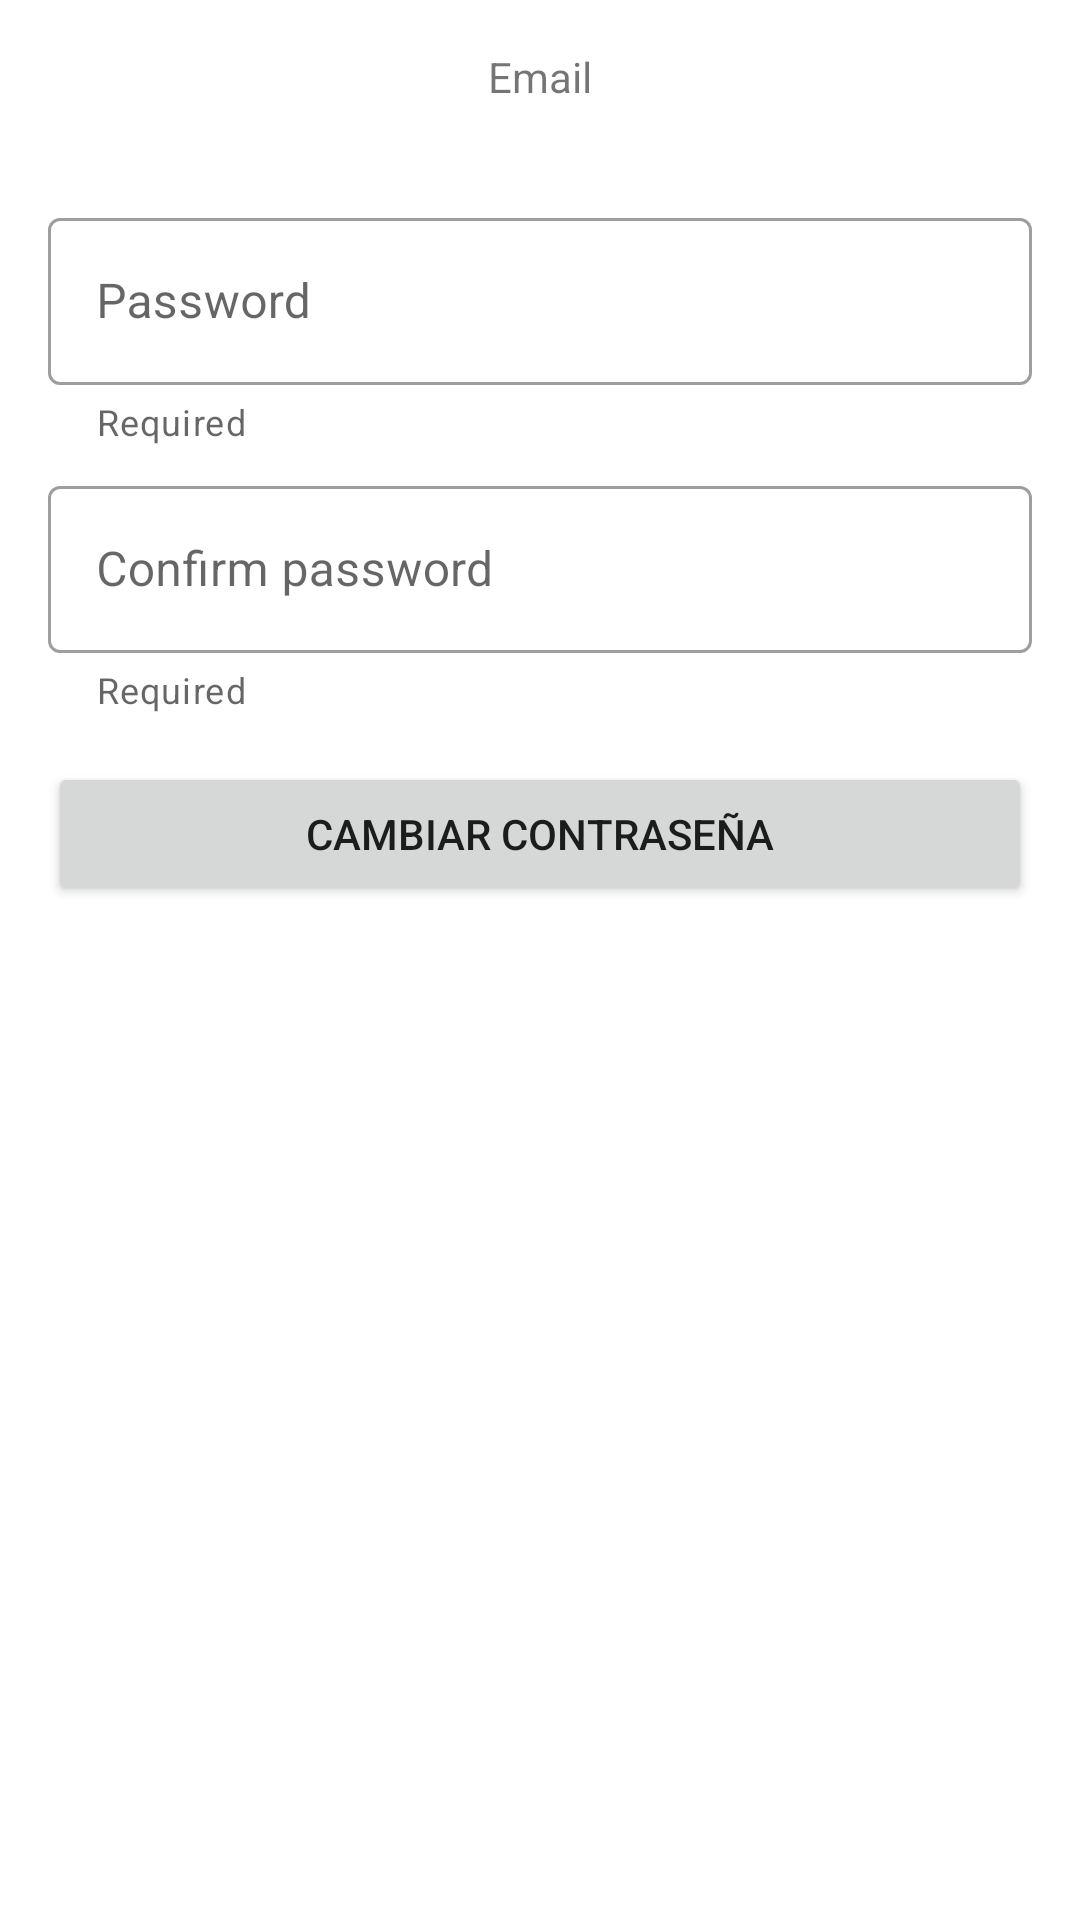

Reconstruct the res/layout file that produces this screen, plus the resources it refers to.
<!-- AndroidManifest.xml: application theme Theme.Mosca -->
<!-- res/layout/activity_update_password.xml -->
<?xml version="1.0" encoding="utf-8"?>
<ScrollView xmlns:android="http://schemas.android.com/apk/res/android"
    xmlns:app="http://schemas.android.com/apk/res-auto"
    xmlns:tools="http://schemas.android.com/tools"
    android:layout_width="match_parent"
    android:layout_height="match_parent"
    tools:context=".activity.UpdatePasswordActivity">

    <LinearLayout
        android:layout_width="match_parent"
        android:layout_height="wrap_content"
        android:paddingHorizontal="@dimen/common_padding_default"
        android:paddingBottom="@dimen/common_padding_default"
        android:orientation="vertical"
        android:gravity="center_horizontal">

        <TextView
            android:layout_width="wrap_content"
            android:layout_height="wrap_content"
            android:layout_marginTop="@dimen/common_padding_default"
            android:text="@string/hint_email"/>

        <TextView
            android:id="@+id/tvEmail"
            android:layout_width="wrap_content"
            android:layout_height="wrap_content"
            android:textSize="18sp"
            android:textColor="@color/black"
            android:textStyle="italic"
            android:autoLink="email"
            android:textColorLink="@color/black"
            android:linksClickable="false"
            tools:text="cursosandroidant@gmail.com"/>

        <com.google.android.material.textfield.TextInputLayout
            android:id="@+id/tilPassword"
            android:layout_width="match_parent"
            android:layout_height="wrap_content"
            android:layout_marginTop="@dimen/common_padding_min"
            android:hint="@string/hint_password"
            app:helperText="@string/help_require"
            app:startIconDrawable="@drawable/ic_lock"
            style="@style/Widget.MaterialComponents.TextInputLayout.OutlinedBox">
            
            <com.google.android.material.textfield.TextInputEditText
                android:id="@+id/etPassword"
                android:layout_width="match_parent"
                android:layout_height="wrap_content"
                android:inputType="textPassword"
                android:maxLength="@integer/password_max_length"/>
        </com.google.android.material.textfield.TextInputLayout>

        <com.google.android.material.textfield.TextInputLayout
            android:id="@+id/tilConfirmPassword"
            android:layout_width="match_parent"
            android:layout_height="wrap_content"
            android:layout_marginTop="@dimen/common_padding_min"
            android:hint="@string/hint_confirm_password"
            app:helperText="@string/help_require"
            app:startIconDrawable="@drawable/ic_lock"
            style="@style/Widget.MaterialComponents.TextInputLayout.OutlinedBox">
            
            <com.google.android.material.textfield.TextInputEditText
                android:id="@+id/etConfirmPassword"
                android:layout_width="match_parent"
                android:layout_height="wrap_content"
                android:inputType="textPassword"
                android:maxLength="@integer/password_max_length"/>
        </com.google.android.material.textfield.TextInputLayout>
        <Button
            android:id="@+id/btnRegister"
            android:layout_width="match_parent"
            android:layout_height="wrap_content"
            android:layout_marginTop="@dimen/common_padding_default"
            android:text="Cambiar contraseña"/>

    </LinearLayout>
</ScrollView>
<!-- resources referenced by this layout -->
<resources>
  <color name="black">#FF000000</color>
  <dimen name="common_padding_default">16dp</dimen>
  <dimen name="common_padding_min">8dp</dimen>
  <integer name="password_max_length">16</integer>
  <string name="help_require">Required</string>
  <string name="hint_confirm_password">Confirm password</string>
  <string name="hint_email">Email</string>
  <string name="hint_password">Password</string>
  <style name="Theme.Mosca" parent="Theme.MaterialComponents.DayNight.DarkActionBar">
          
          <item name="colorPrimary">@color/cyan_500</item>
          <item name="colorPrimaryVariant">@color/cyan_700</item>
          <item name="colorOnPrimary">@color/white</item>
          
          <item name="colorSecondary">@color/amber_200</item>
          <item name="colorSecondaryVariant">@color/amber_700</item>
          <item name="colorOnSecondary">@color/black</item>
          
          <item name="android:statusBarColor" tools:targetApi="l">?attr/colorPrimaryVariant</item>
          
      </style>
  <color name="cyan_500">#00bcd4</color>
  <color name="cyan_700">#0097a7</color>
  <color name="white">#FFFFFFFF</color>
  <color name="amber_200">#ffd740</color>
  <color name="amber_700">#ffab00</color>
</resources>
